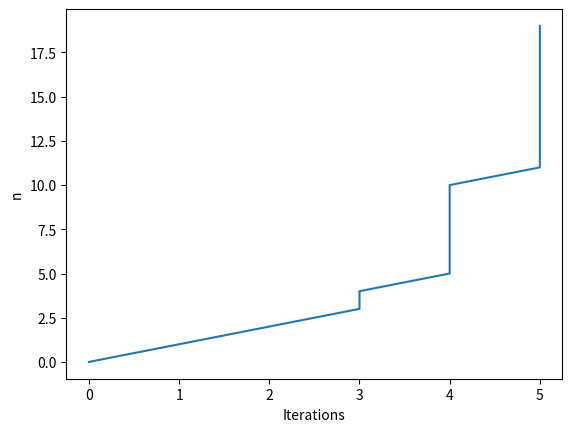

This chart was generated by the following Python code:
"""
@author: mrcraken
@since: 2018
"""

import numpy as np
import matplotlib.pyplot as plt

def hilb(n, m=0):
    """
    hilb   Hilbert matrix.
       hilb(n,m) is the n-by-m matrix with elements 1/(i+j-1).
       it is a famous example of a badly conditioned matrix.
       cond(hilb(n)) grows like exp(3.5*n).
       hilb(n) is symmetric positive definite, totally positive, and a
       Hankel matrix.
       References:
       M.-D. Choi, Tricks or treats with the Hilbert matrix, Amer. Math.
           Monthly, 90 (1983), pp. 301-312.
       N.J. Higham, Accuracy and Stability of Numerical Algorithms,
           Society for Industrial and Applied Mathematics, Philadelphia, PA,
           USA, 2002; sec. 28.1.
       M. Newman and J. Todd, The evaluation of matrix inversion
           programs, J. Soc. Indust. Appl. Math., 6 (1958), pp. 466-476.
       D.E. Knuth, The Art of Computer Programming,
           Volume 1, Fundamental Algorithms, second edition, Addison-Wesley,
           Reading, Massachusetts, 1973, p. 37.
       NOTE added in porting.  We do not use the function cauchy here to
       generate the Hilbert matrix.  That is done so we can unit test the
       the functions against each other.  Also, the function has been
       generalized to take by row and column sizes.  If only a row size
       is given, we assume a square matrix is desired.
    """
    if n < 1 or m < 0:
        raise ValueError("Matrix size must be one or greater")
    elif n == 1 and (m == 0 or m == 1):
        return np.array([[1]])
    elif m == 0:
        m = n

    return 1. / (np.arange(1, n + 1) + np.arange(0, m)[:, np.newaxis])

    """
    :param A: input matrix A
    :param b: right part matrix of Ax=b
    :param tol: accuracy
    :it_max: max iteration steps
    :return: solution x and number of iteration steps
    """
def cg(A, b, tol, it_max):
	it=0; x = 0;
	r = np.copy(b); r_prev = np.copy(b)
	rho = np.dot(r,r)
	p = np.copy(r)
	while (np.sqrt(rho) > tol*np.sqrt(np.dot(b,b)) and it < it_max):
		it += 1
		if it == 1:
			p[:] = r[:]
		else:
			beta = np.dot(r,r)/np.dot(r_prev,r_prev)
			p = r + beta*p
		w = np.dot(A, p)
		alpha = np.dot(r,r)/np.dot(p, w)
		x = x + alpha*p
		r_prev[:] = r[:]
		r = r - alpha*w
		rho = np.dot(r,r)
	return x, it
    
def unit_test(n, tol, it_max):
    A = hilb(n)
    b = A.sum(axis=1)
    sol , it = cg(A, b, tol, it_max)
    return sol, it
    
def plot(m):
    """
    Make a plot
    :param m: max iteration steps
    """
    tol = 0.000001
    it_max = 25
    it = np.zeros(shape=(m))
    n = np.zeros(shape=(m))
    for i in range (1,m):
            sol, it[i] = unit_test(i, tol, it_max)
            n[i] = i
    plt.plot(it, n)
    plt.xlabel('Iterations')
    plt.ylabel('n')
    plt.show()
        
    
if __name__ == "__main__":
    # matrix size for function cg(n, tol, it_max)
    n = 5
    # max matrix size for function plot(m)
    m = 20
    # accuracy for function cg()
    tol = 0.000001
    # max iteration steps for function cg(n, tol, it_max)
    it_max = 25
    # find solution and iteration steps
    sol , it = unit_test(n, tol, it_max)
    # print solution
    print("x = ", sol)
    # print number of iteration steps
    print("\n Steps = ", it)
    # drawing plot
    plot(m)
